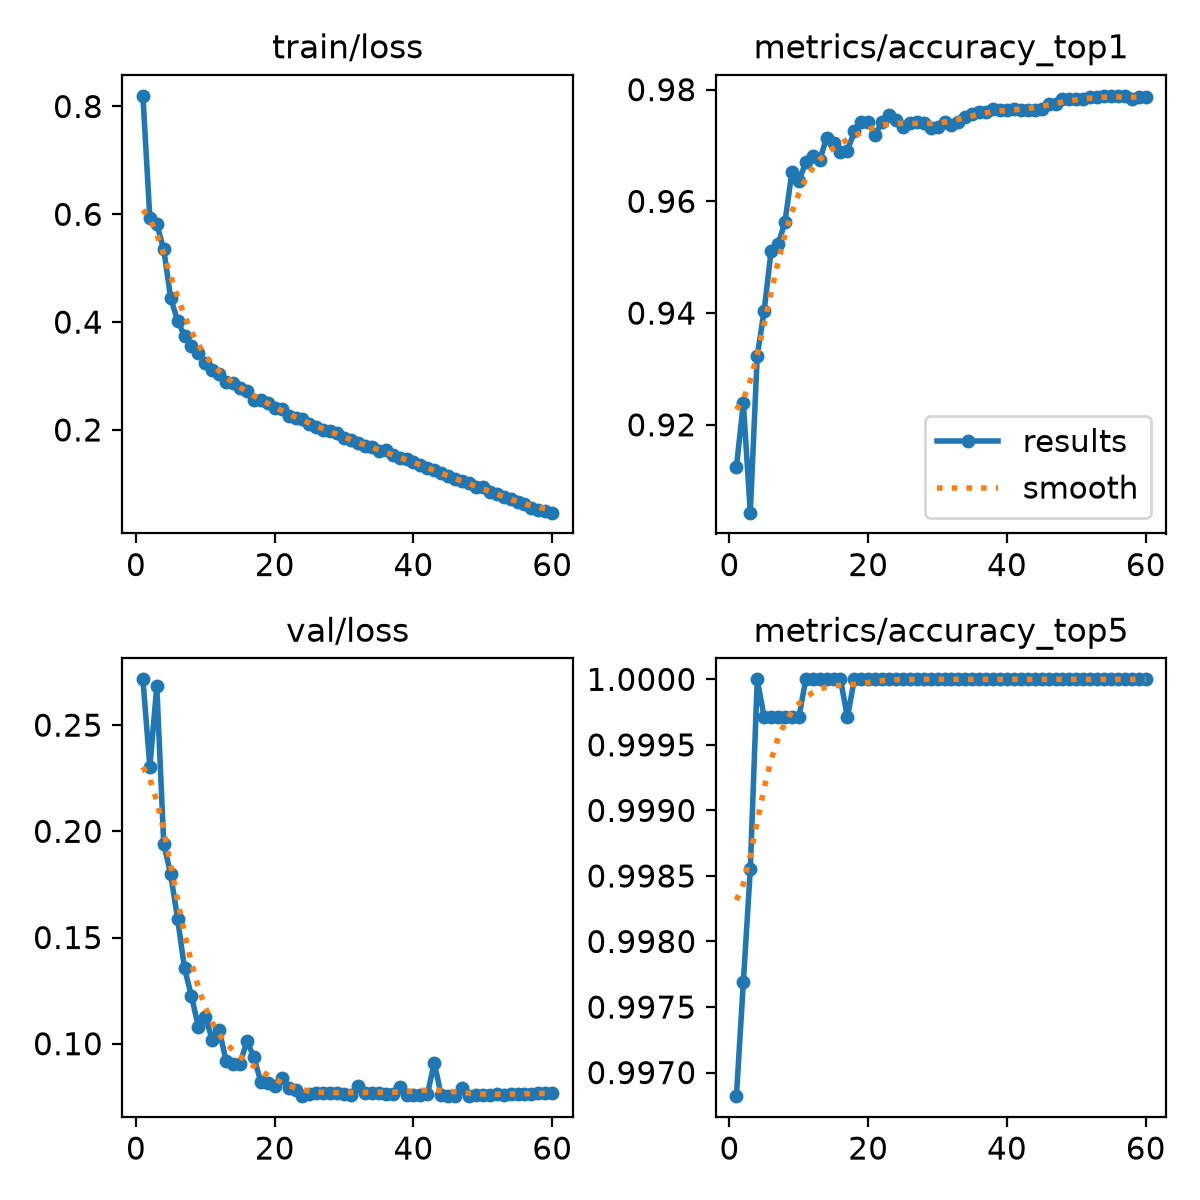

Source data for this figure (header and first rows):
epoch, time, train/loss, metrics/accuracy_top1, metrics/accuracy_top5, val/loss, lr/pg0, lr/pg1, lr/pg2, lr/pg3, lr/pg4, lr/pg5, lr/pg6, lr/pg7
1, 167.2, 0.8198, 0.9124, 0.9968, 0.2716, 0.009995, 0.003332, 0.009995, 0.003332, 0.009995, 0.003332, 0.009995, 0.003332
2, 257.3, 0.5926, 0.9239, 0.9977, 0.2304, 0.01967, 0.006555, 0.01967, 0.006555, 0.01967, 0.006555, 0.01967, 0.006555
3, 342.5, 0.5819, 0.9043, 0.9986, 0.2683, 0.02901, 0.009668, 0.02901, 0.009668, 0.02901, 0.009668, 0.02901, 0.009668
4, 430, 0.535, 0.9323, 1, 0.1943, 0.02851, 0.009505, 0.02851, 0.009505, 0.02851, 0.009505, 0.02851, 0.009505
5, 513.9, 0.4447, 0.9404, 0.9997, 0.1798, 0.02802, 0.00934, 0.02802, 0.00934, 0.02802, 0.00934, 0.02802, 0.00934
6, 607.5, 0.4028, 0.9511, 0.9997, 0.1589, 0.02753, 0.009175, 0.02753, 0.009175, 0.02753, 0.009175, 0.02753, 0.009175
7, 702.4, 0.3746, 0.9523, 0.9997, 0.1354, 0.02703, 0.00901, 0.02703, 0.00901, 0.02703, 0.00901, 0.02703, 0.00901
8, 796.1, 0.3563, 0.9563, 0.9997, 0.1225, 0.02653, 0.008845, 0.02653, 0.008845, 0.02653, 0.008845, 0.02653, 0.008845
9, 889.8, 0.3418, 0.9653, 0.9997, 0.1077, 0.02604, 0.00868, 0.02604, 0.00868, 0.02604, 0.00868, 0.02604, 0.00868
10, 983.3, 0.3237, 0.9636, 0.9997, 0.1128, 0.02555, 0.008515, 0.02555, 0.008515, 0.02555, 0.008515, 0.02555, 0.008515
11, 1077, 0.3108, 0.967, 1, 0.1018, 0.02505, 0.00835, 0.02505, 0.00835, 0.02505, 0.00835, 0.02505, 0.00835
12, 1171, 0.3046, 0.9682, 1, 0.1062, 0.02456, 0.008185, 0.02456, 0.008185, 0.02456, 0.008185, 0.02456, 0.008185
13, 1264, 0.2897, 0.9673, 1, 0.09197, 0.02406, 0.00802, 0.02406, 0.00802, 0.02406, 0.00802, 0.02406, 0.00802
14, 1359, 0.2875, 0.9714, 1, 0.09025, 0.02356, 0.007855, 0.02356, 0.007855, 0.02356, 0.007855, 0.02356, 0.007855
15, 1453, 0.2775, 0.9705, 1, 0.09062, 0.02307, 0.00769, 0.02307, 0.00769, 0.02307, 0.00769, 0.02307, 0.00769
16, 1551, 0.2731, 0.9688, 1, 0.1014, 0.02258, 0.007525, 0.02258, 0.007525, 0.02258, 0.007525, 0.02258, 0.007525
17, 1648, 0.2563, 0.9691, 0.9997, 0.09353, 0.02208, 0.00736, 0.02208, 0.00736, 0.02208, 0.00736, 0.02208, 0.00736
18, 1748, 0.2549, 0.9725, 1, 0.08201, 0.02159, 0.007195, 0.02159, 0.007195, 0.02159, 0.007195, 0.02159, 0.007195
19, 1845, 0.2492, 0.9743, 1, 0.08139, 0.02109, 0.00703, 0.02109, 0.00703, 0.02109, 0.00703, 0.02109, 0.00703
20, 1942, 0.2398, 0.9743, 1, 0.08029, 0.02059, 0.006865, 0.02059, 0.006865, 0.02059, 0.006865, 0.02059, 0.006865
21, 2039, 0.2379, 0.9719, 1, 0.08396, 0.0201, 0.0067, 0.0201, 0.0067, 0.0201, 0.0067, 0.0201, 0.0067
22, 2136, 0.2266, 0.9743, 1, 0.07933, 0.01961, 0.006535, 0.01961, 0.006535, 0.01961, 0.006535, 0.01961, 0.006535
23, 2232, 0.2214, 0.9754, 1, 0.07843, 0.01911, 0.00637, 0.01911, 0.00637, 0.01911, 0.00637, 0.01911, 0.00637
24, 2330, 0.2198, 0.9746, 1, 0.0753, 0.01861, 0.006205, 0.01861, 0.006205, 0.01861, 0.006205, 0.01861, 0.006205
25, 2426, 0.2114, 0.9734, 1, 0.07637, 0.01812, 0.00604, 0.01812, 0.00604, 0.01812, 0.00604, 0.01812, 0.00604
26, 2523, 0.2058, 0.974, 1, 0.07702, 0.01762, 0.005875, 0.01762, 0.005875, 0.01762, 0.005875, 0.01762, 0.005875
27, 2620, 0.1999, 0.9743, 1, 0.07686, 0.01713, 0.00571, 0.01713, 0.00571, 0.01713, 0.00571, 0.01713, 0.00571
28, 2719, 0.1983, 0.974, 1, 0.07681, 0.01664, 0.005545, 0.01664, 0.005545, 0.01664, 0.005545, 0.01664, 0.005545
29, 2812, 0.1946, 0.9731, 1, 0.0767, 0.01614, 0.00538, 0.01614, 0.00538, 0.01614, 0.00538, 0.01614, 0.00538
30, 2906, 0.1845, 0.9734, 1, 0.07636, 0.01564, 0.005215, 0.01564, 0.005215, 0.01564, 0.005215, 0.01564, 0.005215
31, 3001, 0.1817, 0.9743, 1, 0.07598, 0.01515, 0.00505, 0.01515, 0.00505, 0.01515, 0.00505, 0.01515, 0.00505
32, 3094, 0.1764, 0.9737, 1, 0.08003, 0.01465, 0.004885, 0.01465, 0.004885, 0.01465, 0.004885, 0.01465, 0.004885
33, 3187, 0.1701, 0.9743, 1, 0.07663, 0.01416, 0.00472, 0.01416, 0.00472, 0.01416, 0.00472, 0.01416, 0.00472
34, 3280, 0.1675, 0.9751, 1, 0.07673, 0.01367, 0.004555, 0.01367, 0.004555, 0.01367, 0.004555, 0.01367, 0.004555
35, 3374, 0.1602, 0.9757, 1, 0.07658, 0.01317, 0.00439, 0.01317, 0.00439, 0.01317, 0.00439, 0.01317, 0.00439
36, 3468, 0.1632, 0.976, 1, 0.0765, 0.01268, 0.004225, 0.01268, 0.004225, 0.01268, 0.004225, 0.01268, 0.004225
37, 3563, 0.1529, 0.976, 1, 0.07647, 0.01218, 0.00406, 0.01218, 0.00406, 0.01218, 0.00406, 0.01218, 0.00406
38, 3656, 0.1485, 0.9766, 1, 0.07963, 0.01168, 0.003895, 0.01168, 0.003895, 0.01168, 0.003895, 0.01168, 0.003895
39, 3748, 0.1467, 0.9763, 1, 0.07607, 0.01119, 0.00373, 0.01119, 0.00373, 0.01119, 0.00373, 0.01119, 0.00373
40, 3841, 0.1407, 0.9763, 1, 0.07595, 0.01069, 0.003565, 0.01069, 0.003565, 0.01069, 0.003565, 0.01069, 0.003565
41, 3934, 0.1343, 0.9766, 1, 0.07605, 0.0102, 0.0034, 0.0102, 0.0034, 0.0102, 0.0034, 0.0102, 0.0034
42, 4027, 0.1303, 0.9763, 1, 0.07614, 0.009705, 0.003235, 0.009705, 0.003235, 0.009705, 0.003235, 0.009705, 0.003235
43, 4120, 0.1255, 0.9763, 1, 0.09098, 0.00921, 0.00307, 0.00921, 0.00307, 0.00921, 0.00307, 0.00921, 0.00307
44, 4213, 0.1201, 0.9763, 1, 0.07567, 0.008715, 0.002905, 0.008715, 0.002905, 0.008715, 0.002905, 0.008715, 0.002905
45, 4306, 0.1142, 0.9766, 1, 0.07536, 0.00822, 0.00274, 0.00822, 0.00274, 0.00822, 0.00274, 0.00822, 0.00274
46, 4398, 0.1082, 0.9774, 1, 0.07536, 0.007725, 0.002575, 0.007725, 0.002575, 0.007725, 0.002575, 0.007725, 0.002575
47, 4491, 0.1044, 0.9774, 1, 0.07931, 0.00723, 0.00241, 0.00723, 0.00241, 0.00723, 0.00241, 0.00723, 0.00241
48, 4584, 0.1009, 0.9783, 1, 0.07546, 0.006735, 0.002245, 0.006735, 0.002245, 0.006735, 0.002245, 0.006735, 0.002245
49, 4676, 0.09459, 0.9783, 1, 0.07563, 0.00624, 0.00208, 0.00624, 0.00208, 0.00624, 0.00208, 0.00624, 0.00208
50, 4769, 0.09436, 0.9783, 1, 0.07601, 0.005745, 0.001915, 0.005745, 0.001915, 0.005745, 0.001915, 0.005745, 0.001915
51, 4896, 0.08416, 0.9783, 1, 0.07606, 0.00525, 0.00175, 0.00525, 0.00175, 0.00525, 0.00175, 0.00525, 0.00175
52, 4989, 0.08062, 0.9786, 1, 0.07611, 0.004755, 0.001585, 0.004755, 0.001585, 0.004755, 0.001585, 0.004755, 0.001585
53, 5082, 0.07634, 0.9786, 1, 0.07607, 0.00426, 0.00142, 0.00426, 0.00142, 0.00426, 0.00142, 0.00426, 0.00142
54, 5175, 0.07167, 0.9789, 1, 0.07618, 0.003765, 0.001255, 0.003765, 0.001255, 0.003765, 0.001255, 0.003765, 0.001255
55, 5268, 0.06608, 0.9789, 1, 0.07636, 0.00327, 0.00109, 0.00327, 0.00109, 0.00327, 0.00109, 0.00327, 0.00109
56, 5361, 0.06287, 0.9789, 1, 0.0764, 0.002775, 0.000925, 0.002775, 0.000925, 0.002775, 0.000925, 0.002775, 0.000925
57, 5454, 0.05511, 0.9789, 1, 0.07648, 0.00228, 0.00076, 0.00228, 0.00076, 0.00228, 0.00076, 0.00228, 0.00076
58, 5547, 0.05119, 0.9783, 1, 0.07659, 0.001785, 0.000595, 0.001785, 0.000595, 0.001785, 0.000595, 0.001785, 0.000595
59, 5640, 0.05028, 0.9786, 1, 0.07675, 0.00129, 0.00043, 0.00129, 0.00043, 0.00129, 0.00043, 0.00129, 0.00043
60, 5733, 0.04652, 0.9786, 1, 0.07687, 0.000795, 0.000265, 0.000795, 0.000265, 0.000795, 0.000265, 0.000795, 0.000265
